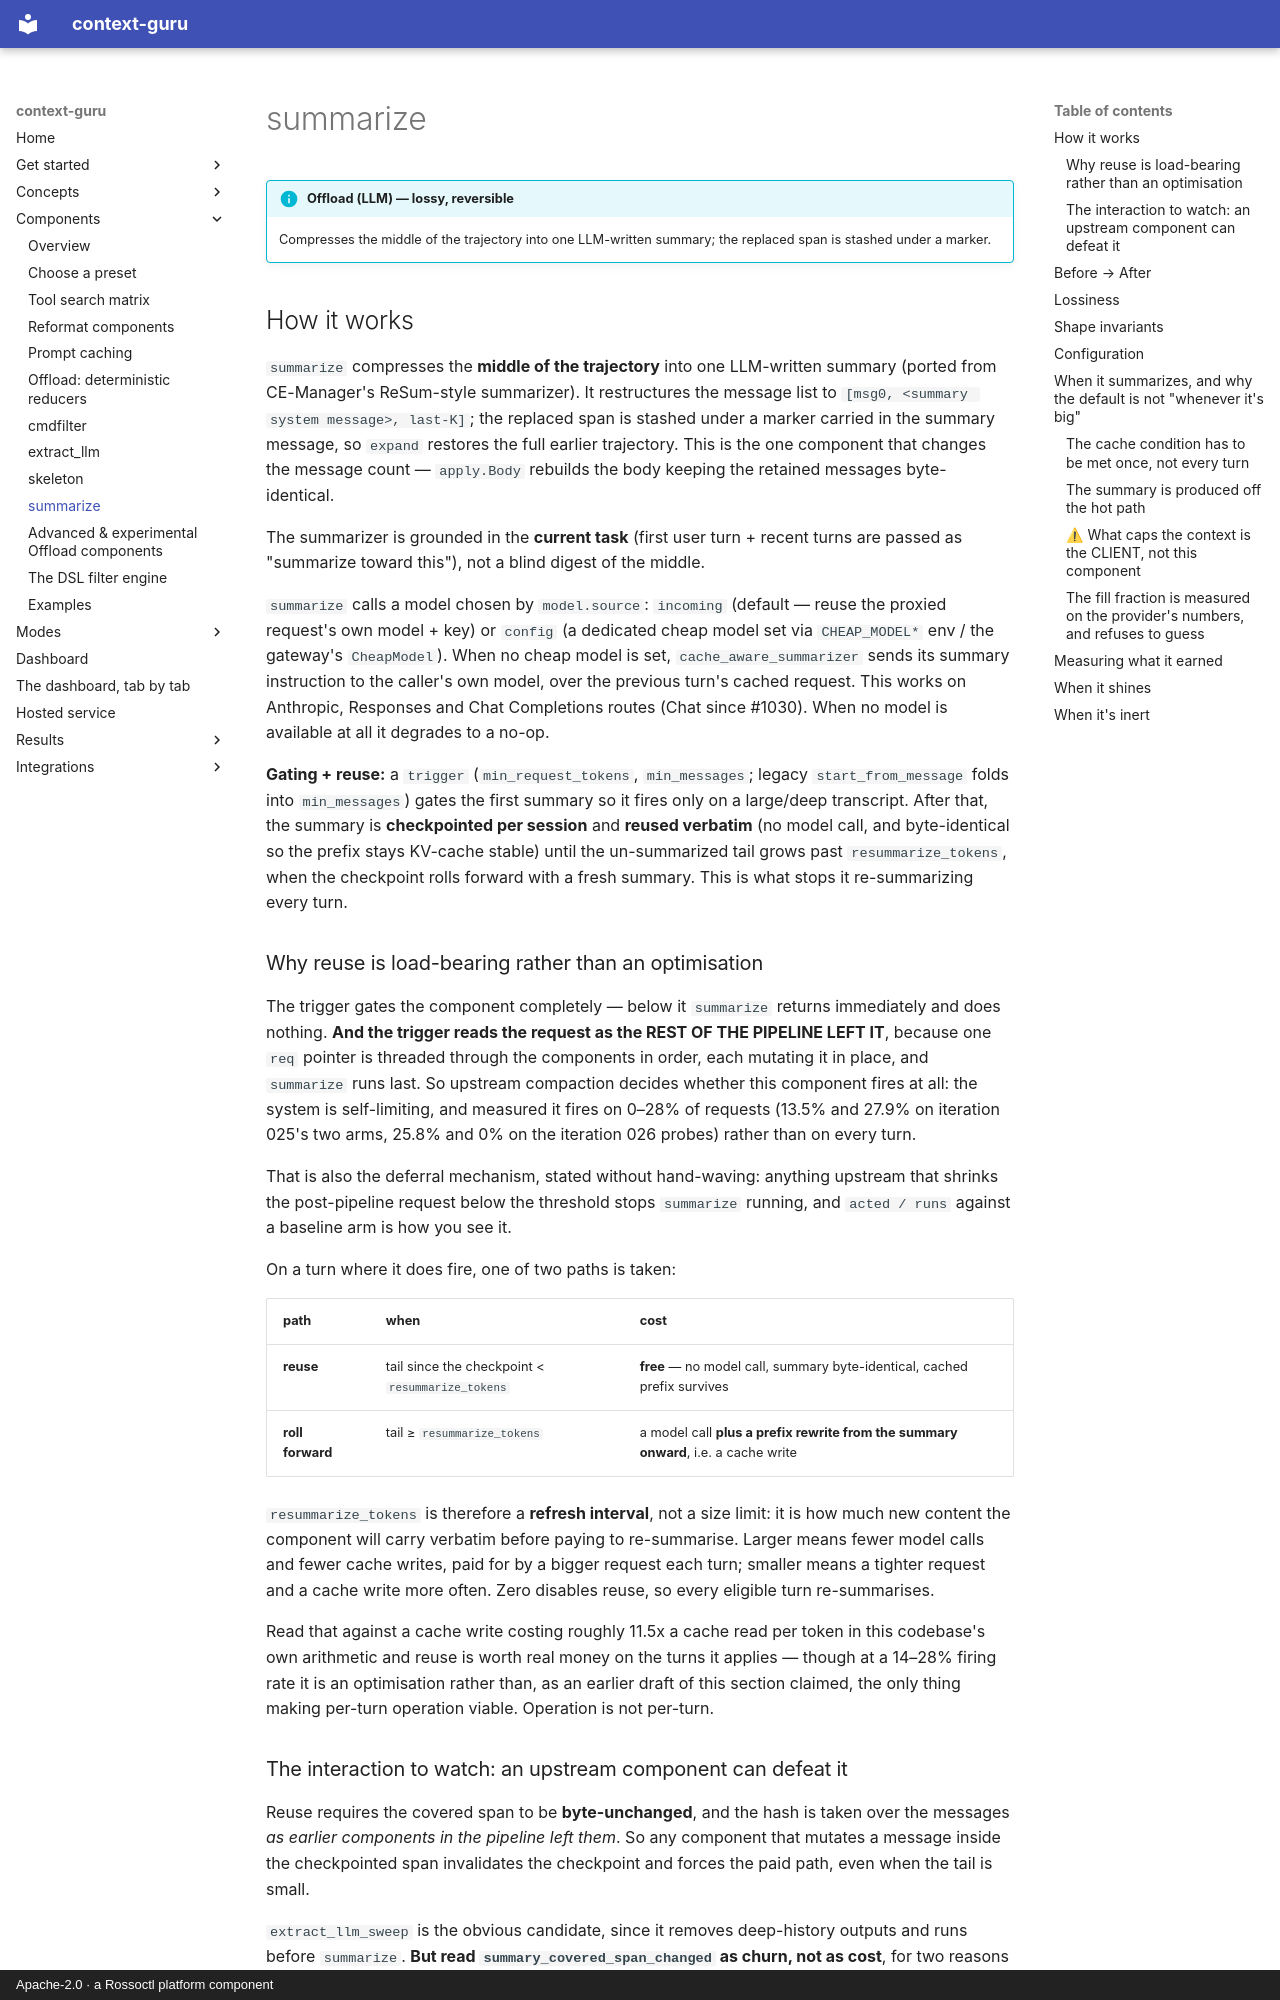

repository: rossoctl/context-guru · page: components/summarize/index.html · generator: mkdocs · copyright: Apache-2.0 · a Rossoctl platform component

# summarize

!!! info "Offload (LLM) — lossy, reversible"
    Compresses the middle of the trajectory into one LLM-written summary; the replaced span is stashed under a marker.

## How it works

`summarize` compresses the **middle of the trajectory** into one LLM-written summary (ported from
CE-Manager's ReSum-style summarizer). It restructures the message list to
`[msg0, <summary system message>, last-K]`; the replaced span is stashed under a marker carried in
the summary message, so `expand` restores the full earlier trajectory. This is the one component
that changes the message count — `apply.Body` rebuilds the body keeping the retained messages
byte-identical.

The summarizer is grounded in the **current task** (first user turn + recent turns are passed as
"summarize toward this"), not a blind digest of the middle.

`summarize` calls a model chosen by `model.source`: `incoming` (default — reuse the proxied
request's own model + key) or `config` (a dedicated cheap model set via `CHEAP_MODEL*` env / the
gateway's `CheapModel`). When no cheap model is set, `cache_aware_summarizer` sends its summary instruction to the caller's own model, over the previous turn's cached request. This works on Anthropic, Responses and Chat Completions routes (Chat since #1030). When no model is available at all it degrades to a no-op.

**Gating + reuse:** a `trigger` (`min_request_tokens`, `min_messages`; legacy `start_from_message`
folds into `min_messages`) gates the first summary so it fires only on a large/deep transcript.
After that, the summary is **checkpointed per session** and **reused verbatim** (no model call, and
byte-identical so the prefix stays KV-cache stable) until the un-summarized tail grows past
`resummarize_tokens`, when the checkpoint rolls forward with a fresh summary. This is what stops it
re-summarizing every turn.

### Why reuse is load-bearing rather than an optimisation

The trigger gates the component completely — below it `summarize` returns immediately and does nothing.
**And the trigger reads the request as the REST OF THE PIPELINE LEFT IT**, because one `req` pointer is
threaded through the components in order, each mutating it in place, and `summarize` runs last. So
upstream compaction decides whether this component fires at all: the system is self-limiting, and
measured it fires on 0–28% of requests (13.5% and 27.9% on iteration 025's two arms, 25.8% and 0% on the
iteration 026 probes) rather than on every turn.

That is also the deferral mechanism, stated without hand-waving: anything upstream that shrinks the
post-pipeline request below the threshold stops `summarize` running, and `acted / runs` against a
baseline arm is how you see it.

On a turn where it does fire, one of two paths is taken:

| path | when | cost |
|---|---|---|
| **reuse** | tail since the checkpoint < `resummarize_tokens` | **free** — no model call, summary byte-identical, cached prefix survives |
| **roll forward** | tail ≥ `resummarize_tokens` | a model call **plus a prefix rewrite from the summary onward**, i.e. a cache write |

`resummarize_tokens` is therefore a **refresh interval**, not a size limit: it is how much new content the
component will carry verbatim before paying to re-summarise. Larger means fewer model calls and fewer
cache writes, paid for by a bigger request each turn; smaller means a tighter request and a cache write
more often. Zero disables reuse, so every eligible turn re-summarises.

Read that against a cache write costing roughly 11.5x a cache read per token in this codebase's own
arithmetic and reuse is worth real money on the turns it applies — though at a 14–28% firing rate it is an
optimisation rather than, as an earlier draft of this section claimed, the only thing making per-turn
operation viable. Operation is not per-turn.
